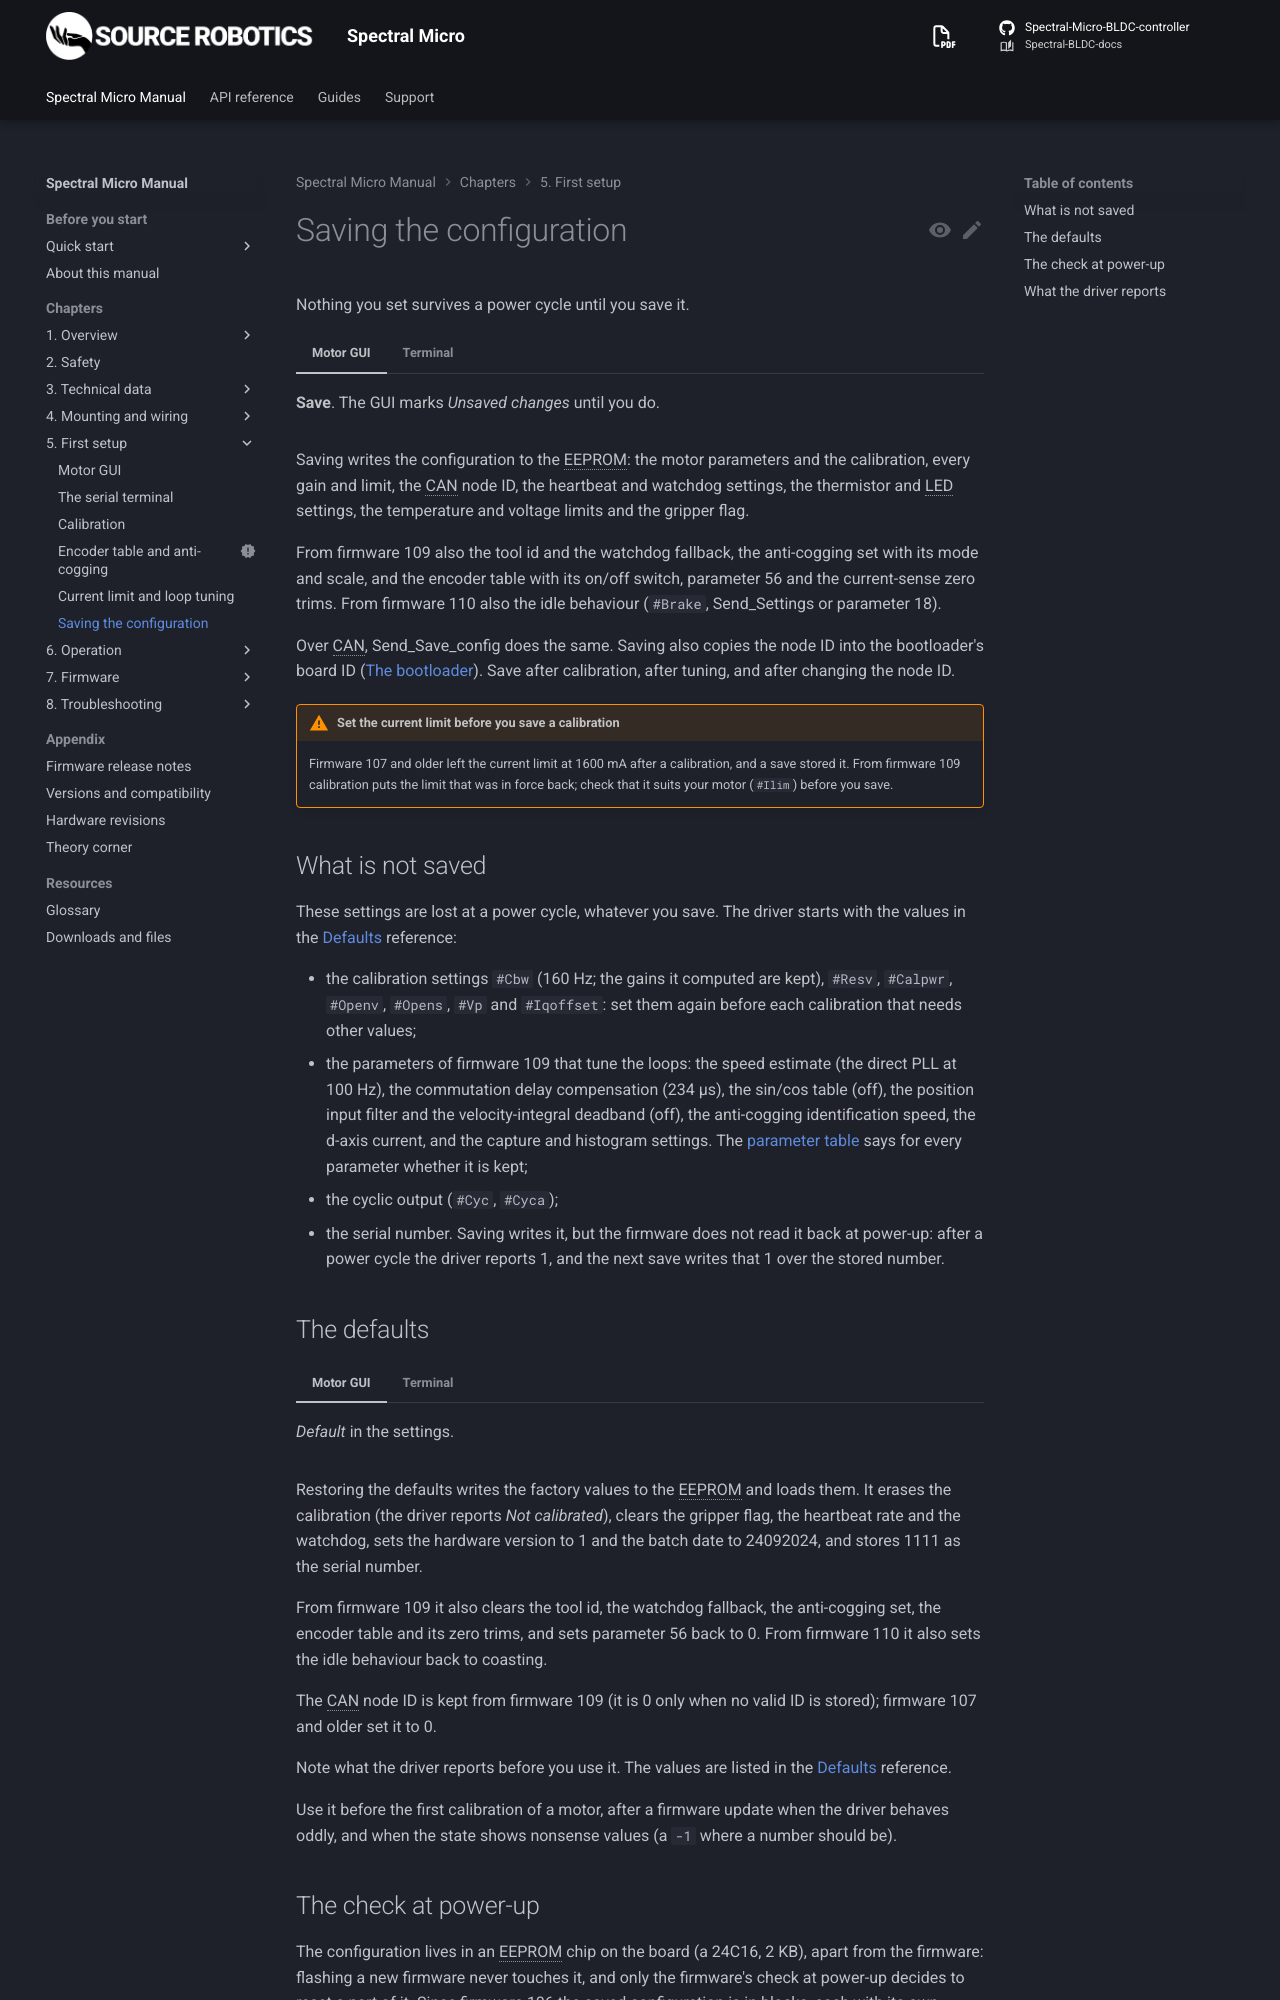

repository: Source-Robotics/Spectral-BLDC-docs · page: 110/05-setup/saving/index.html · generator: mkdocs

# Saving the configuration

Nothing you set survives a power cycle until you save it.

=== "Motor GUI"
    **Save**. The GUI marks *Unsaved changes* until you do.

=== "Terminal"
    ```
    #Save
    ```

Saving writes the configuration to the EEPROM: the motor parameters and the calibration, every gain and limit,
the CAN node ID, the heartbeat and watchdog settings, the thermistor and LED settings, the temperature and voltage
limits and the gripper flag.

From firmware 109 also the tool id and the watchdog fallback, the anti-cogging set with its mode and scale, and the
encoder table with its on/off switch, parameter 56 and the current-sense zero trims. From firmware 110 also the idle
behaviour (`#Brake`, Send_Settings or parameter 18).

Over CAN, Send_Save_config does the same. Saving also copies the node ID into the bootloader's board ID
([The bootloader](../07-firmware/the-bootloader.md#the-board-id)). Save after calibration, after tuning, and after
changing the node ID.

!!! warning "Set the current limit before you save a calibration"
    Firmware 107 and older left the current limit at 1600 mA after a calibration, and a save stored it. From
    firmware 109 calibration puts the limit that was in force back; check that it suits your motor (`#Ilim`)
    before you save.

## What is not saved

These settings are lost at a power cycle, whatever you save. The driver starts with the values in the
[Defaults](../reference/defaults.md) reference:

- the calibration settings `#Cbw` (160 Hz; the gains it computed are kept), `#Resv`, `#Calpwr`, `#Openv`,
  `#Opens`, `#Vp` and `#Iqoffset`: set them again before each calibration that needs other values;
- the parameters of firmware 109 that tune the loops: the speed estimate (the direct PLL at 100 Hz), the
  commutation delay compensation (234 µs), the sin/cos table (off), the position input filter and the velocity-integral deadband
  (off), the anti-cogging identification speed, the d-axis current, and the capture and histogram settings. The
  [parameter table](../reference/can/parameters.md#every-parameter) says for every parameter whether it is kept;
- the cyclic output (`#Cyc`, `#Cyca`);
- the serial number. Saving writes it, but the firmware does not read it back at power-up: after a power cycle
  the driver reports 1, and the next save writes that 1 over the stored number.
